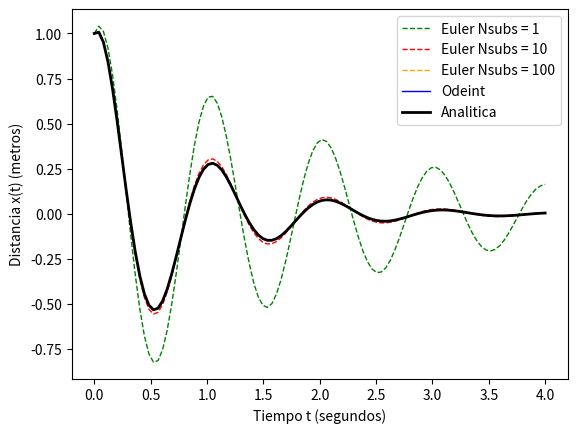

Write the Python code that produced this figure.
from matplotlib.pylab import *
from scipy.integrate import odeint
from numpy import *
import matplotlib.pyplot as plt
import warnings
import sys
warnings.simplefilter("ignore")


m = 1 
f = 1
ε = 0.2
w = 2*pi*f
k = m*w**2
c = 2*ε*w*m

β = c/(2*m)

z0 = array([1,1])

def solucion_odeint(z,t):
    zp = zeros(2)
    zp[0] = z[1]
    zp[1] = -(2*β*z[1]) - (z[0]*(w**2))
    return zp



def eulerint(solucion_odeint,z0,t,Nsubdivisiones):
    Nt = len(t)
    Ndim = len(array(z0))
    z = zeros((Nt,Ndim))
    
    z[0,:] = z0
    # Z_(i+1) = Zp_i * dt + z_i
    
    for i in range(1,Nt):
        t_anterior = t[i-1]
        dt = (t[i] - t[i-1])/float(Nsubdivisiones)
        z_temp = z[i-1,:].copy()
        for k in range(Nsubdivisiones):
            z_temp +=  dt * solucion_odeint(z_temp, t_anterior+k*dt)
        z[i,:] = z_temp
        
    return z
        

t = linspace(0,4,100)
z0 = array([1,1])
sol = odeint(solucion_odeint,z0,t)
z_odeint = sol[:,0]


z_euler1 = eulerint(solucion_odeint,z0,t,Nsubdivisiones=1)
z_euler10 = eulerint(solucion_odeint,z0,t,Nsubdivisiones=10)
z_euler100 = eulerint(solucion_odeint,z0,t,Nsubdivisiones=100)

plt.plot(t,z_euler1[:,0],"--",color="green",linewidth=1,label="Euler Nsubs = 1")
plt.plot(t,z_euler10[:,0],"--",color="red",linewidth=1,label="Euler Nsubs = 10")
plt.plot(t,z_euler100[:,0],"--",color="orange",linewidth=1,label="Euler Nsubs = 100")
plt.plot(t,z_odeint,color="blue",linewidth=1,label="Odeint")
plt.plot(t,((0.28461)**t)*cos(6.15624*t)+0.366561*((0.28461)**t)*sin(6.15624*t),color="k",linewidth=2,label="Analitica")
plt.legend()
plt.xlabel("Tiempo t (segundos)")
plt.ylabel("Distancia x(t) (metros)")
plt.show()






